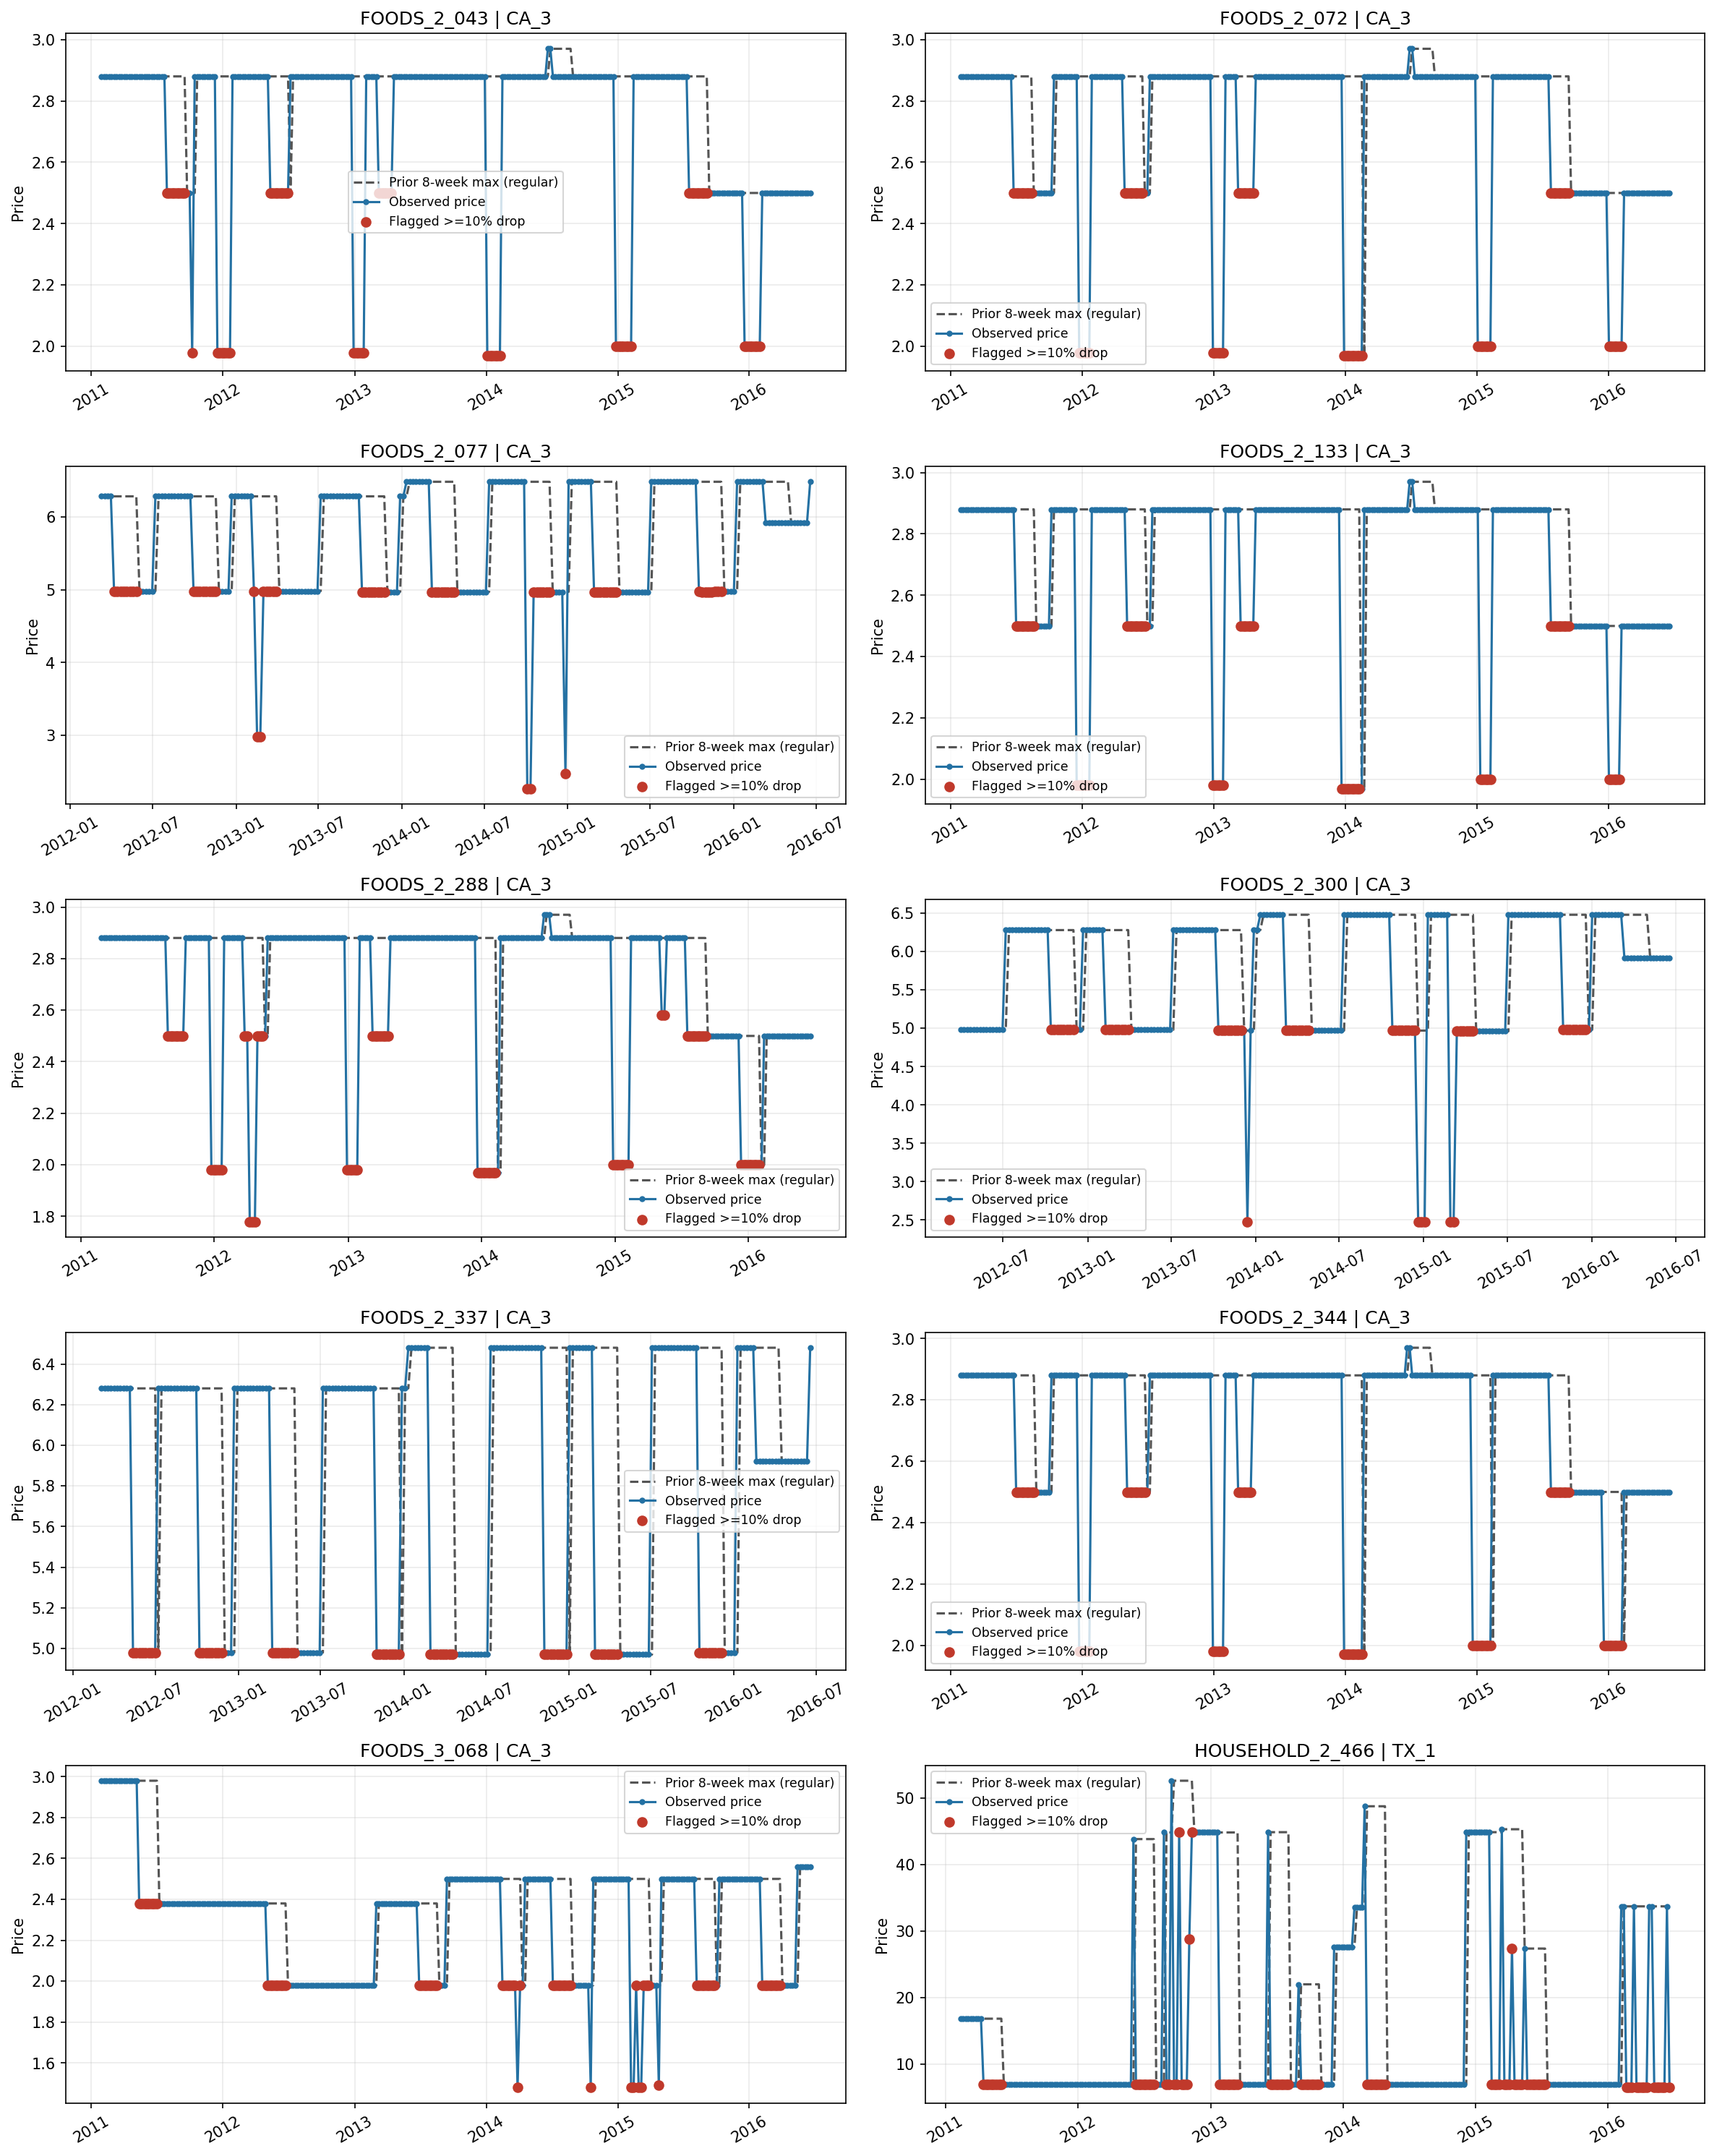

The table this chart was drawn from, first rows:
item_id, store_id, wm_yr_wk, week_start, price, regular_price, has_price_history, promo_flag, discount_depth
FOODS_2_043, CA_3, 11101, 2011-01-29, 2.88, 2.88, False, 0, 0.0
FOODS_2_043, CA_3, 11102, 2011-02-05, 2.88, 2.88, True, 0, 0.0
FOODS_2_043, CA_3, 11103, 2011-02-12, 2.88, 2.88, True, 0, 0.0
FOODS_2_043, CA_3, 11104, 2011-02-19, 2.88, 2.88, True, 0, 0.0
FOODS_2_043, CA_3, 11105, 2011-02-26, 2.88, 2.88, True, 0, 0.0
FOODS_2_043, CA_3, 11106, 2011-03-05, 2.88, 2.88, True, 0, 0.0
FOODS_2_043, CA_3, 11107, 2011-03-12, 2.88, 2.88, True, 0, 0.0
FOODS_2_043, CA_3, 11108, 2011-03-19, 2.88, 2.88, True, 0, 0.0
FOODS_2_043, CA_3, 11109, 2011-03-26, 2.88, 2.88, True, 0, 0.0
FOODS_2_043, CA_3, 11110, 2011-04-02, 2.88, 2.88, True, 0, 0.0
FOODS_2_043, CA_3, 11111, 2011-04-09, 2.88, 2.88, True, 0, 0.0
FOODS_2_043, CA_3, 11112, 2011-04-16, 2.88, 2.88, True, 0, 0.0
FOODS_2_043, CA_3, 11113, 2011-04-23, 2.88, 2.88, True, 0, 0.0
FOODS_2_043, CA_3, 11114, 2011-04-30, 2.88, 2.88, True, 0, 0.0
FOODS_2_043, CA_3, 11115, 2011-05-07, 2.88, 2.88, True, 0, 0.0
FOODS_2_043, CA_3, 11116, 2011-05-14, 2.88, 2.88, True, 0, 0.0
FOODS_2_043, CA_3, 11117, 2011-05-21, 2.88, 2.88, True, 0, 0.0
FOODS_2_043, CA_3, 11118, 2011-05-28, 2.88, 2.88, True, 0, 0.0
FOODS_2_043, CA_3, 11119, 2011-06-04, 2.88, 2.88, True, 0, 0.0
FOODS_2_043, CA_3, 11120, 2011-06-11, 2.88, 2.88, True, 0, 0.0
FOODS_2_043, CA_3, 11121, 2011-06-18, 2.88, 2.88, True, 0, 0.0
FOODS_2_043, CA_3, 11122, 2011-06-25, 2.88, 2.88, True, 0, 0.0
FOODS_2_043, CA_3, 11123, 2011-07-02, 2.88, 2.88, True, 0, 0.0
FOODS_2_043, CA_3, 11124, 2011-07-09, 2.88, 2.88, True, 0, 0.0
FOODS_2_043, CA_3, 11125, 2011-07-16, 2.88, 2.88, True, 0, 0.0
FOODS_2_043, CA_3, 11126, 2011-07-23, 2.88, 2.88, True, 0, 0.0
FOODS_2_043, CA_3, 11127, 2011-07-30, 2.5, 2.88, True, 1, 0.1319
FOODS_2_043, CA_3, 11128, 2011-08-06, 2.5, 2.88, True, 1, 0.1319
FOODS_2_043, CA_3, 11129, 2011-08-13, 2.5, 2.88, True, 1, 0.1319
FOODS_2_043, CA_3, 11130, 2011-08-20, 2.5, 2.88, True, 1, 0.1319
FOODS_2_043, CA_3, 11131, 2011-08-27, 2.5, 2.88, True, 1, 0.1319
FOODS_2_043, CA_3, 11132, 2011-09-03, 2.5, 2.88, True, 1, 0.1319
FOODS_2_043, CA_3, 11133, 2011-09-10, 2.5, 2.88, True, 1, 0.1319
FOODS_2_043, CA_3, 11134, 2011-09-17, 2.5, 2.88, True, 1, 0.1319
FOODS_2_043, CA_3, 11135, 2011-09-24, 2.5, 2.5, True, 0, 0.0
FOODS_2_043, CA_3, 11136, 2011-10-01, 2.5, 2.5, True, 0, 0.0
FOODS_2_043, CA_3, 11137, 2011-10-08, 1.98, 2.5, True, 1, 0.208
FOODS_2_043, CA_3, 11138, 2011-10-15, 2.88, 2.5, True, 0, 0.0
FOODS_2_043, CA_3, 11139, 2011-10-22, 2.88, 2.88, True, 0, 0.0
FOODS_2_043, CA_3, 11140, 2011-10-29, 2.88, 2.88, True, 0, 0.0
FOODS_2_043, CA_3, 11141, 2011-11-05, 2.88, 2.88, True, 0, 0.0
FOODS_2_043, CA_3, 11142, 2011-11-12, 2.88, 2.88, True, 0, 0.0
FOODS_2_043, CA_3, 11143, 2011-11-19, 2.88, 2.88, True, 0, 0.0
FOODS_2_043, CA_3, 11144, 2011-11-26, 2.88, 2.88, True, 0, 0.0
FOODS_2_043, CA_3, 11145, 2011-12-03, 2.88, 2.88, True, 0, 0.0
FOODS_2_043, CA_3, 11146, 2011-12-10, 2.88, 2.88, True, 0, 0.0
FOODS_2_043, CA_3, 11147, 2011-12-17, 1.98, 2.88, True, 1, 0.3125
FOODS_2_043, CA_3, 11148, 2011-12-24, 1.98, 2.88, True, 1, 0.3125
FOODS_2_043, CA_3, 11149, 2011-12-31, 1.98, 2.88, True, 1, 0.3125
FOODS_2_043, CA_3, 11150, 2012-01-07, 1.98, 2.88, True, 1, 0.3125
FOODS_2_043, CA_3, 11151, 2012-01-14, 1.98, 2.88, True, 1, 0.3125
FOODS_2_043, CA_3, 11152, 2012-01-21, 1.98, 2.88, True, 1, 0.3125
FOODS_2_043, CA_3, 11201, 2012-01-28, 2.88, 2.88, True, 0, 0.0
FOODS_2_043, CA_3, 11202, 2012-02-04, 2.88, 2.88, True, 0, 0.0
FOODS_2_043, CA_3, 11203, 2012-02-11, 2.88, 2.88, True, 0, 0.0
FOODS_2_043, CA_3, 11204, 2012-02-18, 2.88, 2.88, True, 0, 0.0
FOODS_2_043, CA_3, 11205, 2012-02-25, 2.88, 2.88, True, 0, 0.0
FOODS_2_043, CA_3, 11206, 2012-03-03, 2.88, 2.88, True, 0, 0.0
FOODS_2_043, CA_3, 11207, 2012-03-10, 2.88, 2.88, True, 0, 0.0
FOODS_2_043, CA_3, 11208, 2012-03-17, 2.88, 2.88, True, 0, 0.0
... 2,578 more rows
